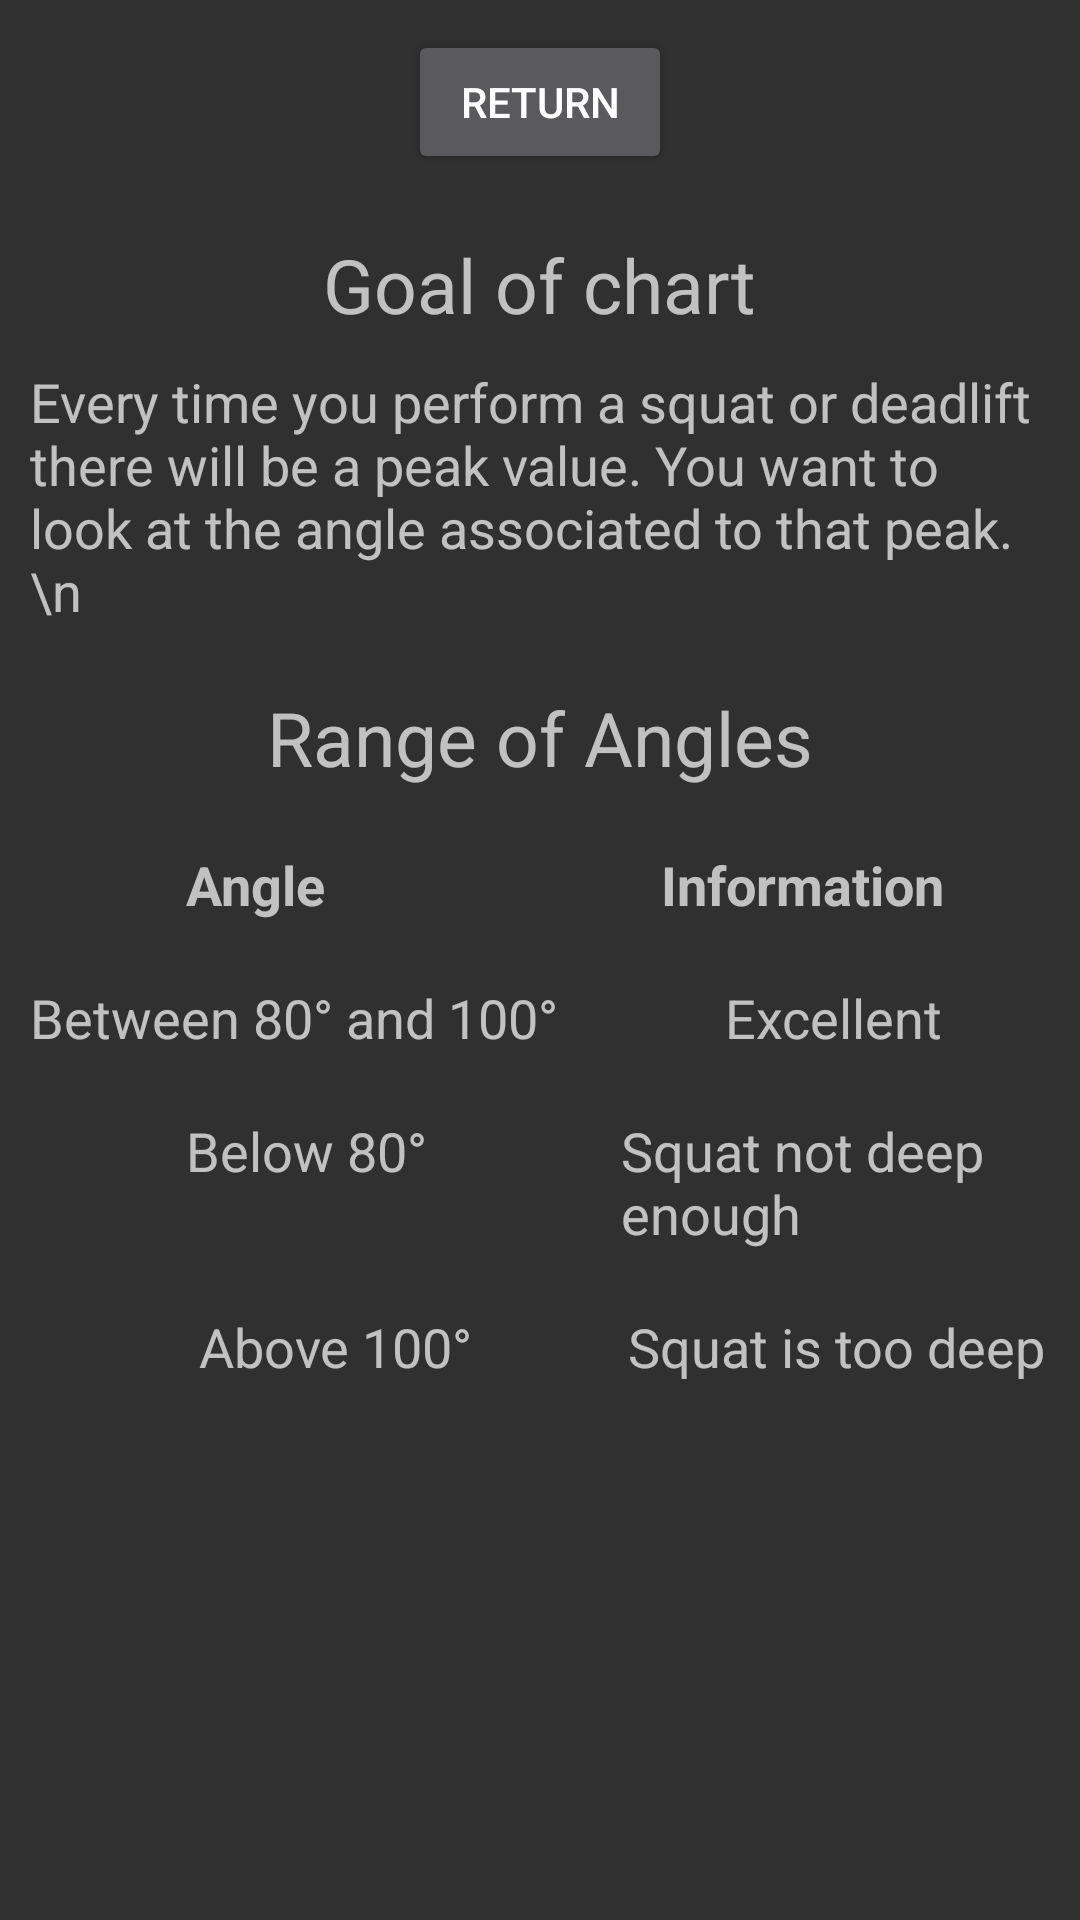

Layout XML and referenced resources for this Android screen:
<!-- AndroidManifest.xml: application theme Theme.AppCompat -->
<!-- res/layout/fragment_info_chart.xml -->
<?xml version="1.0" encoding="utf-8"?>
<LinearLayout
    xmlns:android="http://schemas.android.com/apk/res/android"
    xmlns:app="http://schemas.android.com/apk/res-auto"
    xmlns:tools="http://schemas.android.com/tools"
    android:layout_width="wrap_content"
    android:layout_height="wrap_content"
    tools:context=".View.InfoChartFragment"
    android:orientation="vertical">

    <Button
        android:id="@+id/returnBtn"
        android:layout_width="wrap_content"
        android:layout_height="wrap_content"
        android:layout_gravity="center"
        android:text="Return"
        android:layout_marginTop="10dp" />

    <TextView
        android:id="@+id/titleText"
        android:layout_width="wrap_content"
        android:layout_height="wrap_content"
        android:text="Goal of chart"
        android:textSize="25dp"
        android:layout_gravity="center"
        android:layout_marginTop="20dp"/>

    <TextView
        android:id="@+id/goalText"
        android:layout_width="wrap_content"
        android:layout_height="wrap_content"
        android:text="Every time you perform a squat or deadlift there will be a peak value. You want to look at the angle associated to that peak.\n"
        android:textSize="18dp"
        android:paddingLeft="10dp"
        android:paddingRight="10dp"
        android:layout_marginTop="10dp"/>

    <TextView
        android:layout_width="wrap_content"
        android:layout_height="wrap_content"
        android:text="Range of Angles"
        android:textSize="25dp"
        android:layout_gravity="center"
        android:layout_marginTop="20dp"/>


    <LinearLayout
        android:layout_width="match_parent"
        android:layout_height="wrap_content">

        <TextView
            android:layout_width="wrap_content"
            android:layout_height="wrap_content"
            android:layout_marginTop="20dp"
            android:layout_weight="1"
            android:paddingLeft="10dp"
            android:paddingRight="10dp"
            android:textStyle="bold"
            android:text="            Angle             "
            android:textSize="18dp" />

        <TextView
            android:layout_weight="1"
            android:layout_width="wrap_content"
        android:layout_height="wrap_content"
        android:text="Information"
            android:textStyle="bold"
        android:textSize="18dp"
        android:layout_marginTop="20dp"
        android:paddingLeft="10dp"
        android:paddingRight="10dp"
        />

    </LinearLayout>

    <LinearLayout
        android:layout_width="match_parent"
        android:layout_height="wrap_content">

        <TextView
            android:layout_width="wrap_content"
            android:layout_height="wrap_content"
            android:layout_marginTop="20dp"
            android:layout_weight="1"
            android:paddingLeft="10dp"
            android:paddingRight="10dp"
            android:text="Between 80&#xb0; and 100&#xb0;"
            android:textSize="18dp" />

        <TextView
            android:layout_weight="1"
            android:layout_width="wrap_content"
            android:layout_height="wrap_content"
            android:text="Excellent"
            android:textSize="18dp"
            android:layout_marginTop="20dp"
            android:paddingLeft="10dp"
            android:paddingRight="10dp"
            />

    </LinearLayout>

    <LinearLayout
        android:layout_width="match_parent"
        android:layout_height="wrap_content">

        <TextView
            android:layout_width="wrap_content"
            android:layout_height="wrap_content"
            android:layout_marginTop="20dp"
            android:layout_weight="1"
            android:paddingLeft="10dp"
            android:paddingRight="10dp"
            android:text="            Below 80&#xb0;                    "
            android:textSize="18dp" />

        <TextView
            android:layout_weight="1"
            android:layout_width="wrap_content"
            android:layout_height="wrap_content"
            android:text="Squat not deep enough"
            android:textSize="18dp"
            android:layout_marginTop="20dp"
            android:paddingLeft="10dp"
            android:paddingRight="10dp"
            />

    </LinearLayout>

    <LinearLayout
        android:layout_width="match_parent"
        android:layout_height="wrap_content">

        <TextView
            android:layout_width="wrap_content"
            android:layout_height="wrap_content"
            android:layout_marginTop="20dp"
            android:layout_weight="1"
            android:paddingLeft="10dp"
            android:paddingRight="10dp"
            android:text="             Above 100&#xb0;"
            android:textSize="18dp" />

        <TextView
            android:layout_weight="1"
            android:layout_width="wrap_content"
            android:layout_height="wrap_content"
            android:text="       Squat is too deep"
            android:textSize="18dp"
            android:layout_marginTop="20dp"
            android:paddingLeft="10dp"
            android:paddingRight="10dp"
            />

    </LinearLayout>



</LinearLayout>
<!-- resources referenced by this layout -->
<resources>

</resources>
